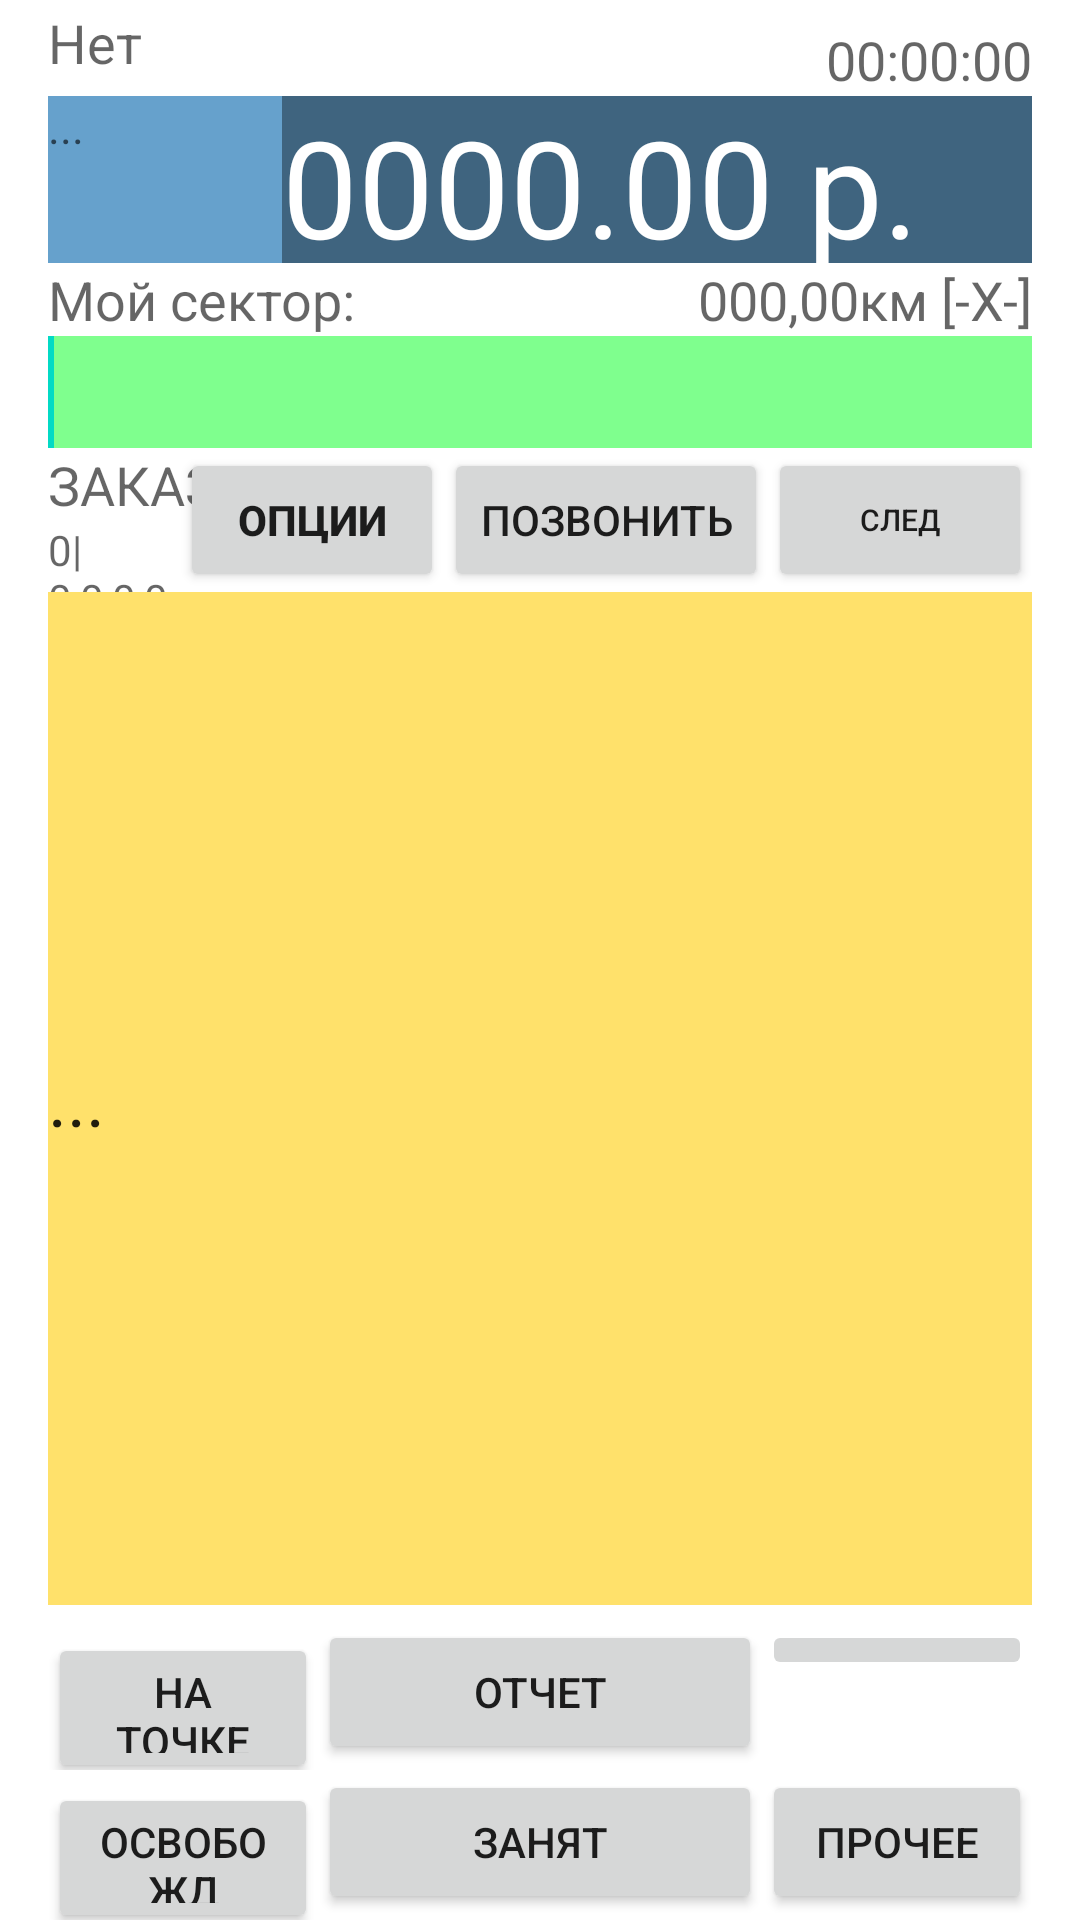

Layout XML and referenced resources for this Android screen:
<!-- AndroidManifest.xml: application theme AppTheme -->
<!-- res/layout/online_layout.xml -->
<?xml version="1.0" encoding="utf-8"?>
<RelativeLayout xmlns:android="http://schemas.android.com/apk/res/android"
    xmlns:tools="http://schemas.android.com/tools"
    android:id="@+id/lineLayot"
    android:layout_width="fill_parent"
    android:layout_height="fill_parent"
    android:paddingLeft="@dimen/activity_horizontal_margin"
    android:paddingRight="@dimen/activity_horizontal_margin"
    android:paddingTop="2dp" >

    <TextView
        android:id="@+id/textView1"
        android:layout_width="wrap_content"
        android:layout_height="wrap_content"
        android:layout_alignParentLeft="true"
        android:layout_below="@+id/msgLabel"
        android:layout_marginTop="30dp" />

    <TextView
        android:id="@+id/msgLabel"
        android:layout_width="fill_parent"
        android:layout_height="wrap_content"
        android:layout_alignLeft="@+id/StatusText"
        android:layout_below="@+id/StatusText"
        android:background="#66A1CC"
        android:minLines="3"
        android:text="..."
        android:textAppearance="?android:attr/textAppearanceMedium"
        android:textSize="15dp" />

    <TextView
        android:id="@+id/StatusText"
        android:layout_width="fill_parent"
        android:layout_height="wrap_content"
        android:layout_alignLeft="@+id/CurrSectorEdit"
        android:layout_alignParentTop="true"
        android:maxHeight="30dp"
        android:paddingTop="0dp"
        android:text="Нет соединения"
        android:textAppearance="?android:attr/textAppearanceMedium"
        android:layout_toLeftOf="@+id/dispCallButton" />

    <Button
        android:id="@+id/nextOrdButton"
        android:layout_width="wrap_content"
        android:layout_height="wrap_content"
        android:layout_alignRight="@+id/CurrSectorEdit"
        android:layout_below="@+id/CurrSectorEdit"
        android:text="СЛЕД"
        android:textSize="10dp" />

    <EditText
        android:id="@+id/CurrOrderEdit"
        android:layout_width="fill_parent"
        android:layout_height="wrap_content"
        android:layout_above="@+id/linearLayout"
        android:layout_alignRight="@+id/nextOrdButton"
        android:layout_below="@+id/nextOrdButton"
        android:layout_marginBottom="5dp"
        android:background="#FFE16B"
        android:ems="10"
        android:minLines="3"
        android:text="..."
        android:textSize="@dimen/base_text24"
        android:windowSoftInputMode="stateHidden" />

    <Button
        android:id="@+id/dispCallButton"
        android:layout_width="wrap_content"
        android:layout_height="wrap_content"
        android:layout_above="@+id/CurrOrderEdit"
        android:layout_toLeftOf="@+id/nextOrdButton"
        android:text="Позвонить" />

    <Button
        android:id="@+id/optionsButton"
        android:layout_width="wrap_content"
        android:layout_height="wrap_content"
        android:text="Опции"
        android:textStyle="bold"
        android:layout_above="@+id/CurrOrderEdit"
        android:layout_toLeftOf="@+id/dispCallButton" />

    <TextView
        android:id="@+id/CurrOrderTitle"
        android:layout_width="wrap_content"
        android:layout_height="wrap_content"
        android:layout_alignLeft="@+id/textView1"
        android:layout_below="@+id/CurrSectorEdit"
        android:text="@string/current_order"
        android:textAppearance="?android:attr/textAppearanceMedium" />

    <TextView
        android:id="@+id/tvStatus"
        android:layout_width="wrap_content"
        android:layout_height="wrap_content"
        android:layout_alignParentBottom="true"
        android:layout_alignParentLeft="true"
        android:height="0dp"
        android:background="@android:color/darker_gray"
        android:text="Статус:...."
        android:textAppearance="?android:attr/textAppearanceSmall"
        android:visibility="invisible" />

    <TextView
        android:id="@+id/timerText"
        android:layout_width="wrap_content"
        android:layout_height="wrap_content"
        android:layout_above="@+id/msgLabel"
        android:layout_alignRight="@+id/summCalcTView"
        android:text="00:00:00"
        android:textAppearance="?android:attr/textAppearanceMedium" />

    <TextView
        android:id="@+id/summCalcTView"
        android:layout_width="250dp"
        android:layout_height="wrap_content"
        android:layout_above="@+id/textView1"
        android:layout_alignRight="@+id/CurrSectorEdit"
        android:layout_below="@+id/timerText"
        android:layout_centerVertical="true"
        android:layout_margin="0dp"
        android:layout_marginTop="0dp"
        android:background="#3F647F"
        android:singleLine="false"
        android:text="0000.00 р."
        android:textAppearance="?android:attr/textAppearanceSmall"
        android:textColor="#FFFFFF"
        android:textSize="45sp" />

    <TextView
        android:id="@+id/ordOptsTextView"
        android:layout_width="wrap_content"
        android:layout_height="wrap_content"
        android:layout_alignBottom="@+id/optionsButton"
        android:layout_alignLeft="@+id/CurrOrderTitle"
        android:layout_below="@+id/CurrOrderTitle"
        android:layout_toLeftOf="@+id/optionsButton"
        android:text="0|0,0,0,0"
        android:textAppearance="?android:attr/textAppearanceMedium"
        android:textSize="14dp" />

    <TextView
        android:id="@+id/tmeterTextView"
        android:layout_width="wrap_content"
        android:layout_height="wrap_content"
        android:layout_alignRight="@+id/CurrSectorEdit"
        android:layout_below="@+id/summCalcTView"
        android:text=" 000,00км [-X-]"
        android:textAppearance="?android:attr/textAppearanceMedium" />

    <EditText
        android:id="@+id/CurrSectorEdit"
        android:layout_width="fill_parent"
        android:layout_height="wrap_content"
        android:layout_alignLeft="@+id/textView1"
        android:layout_below="@+id/tmeterTextView"
        android:background="#7FFF8E"
        android:ems="10"
        android:textSize="@dimen/base_text"
        android:windowSoftInputMode="stateHidden" >

        <requestFocus />
    </EditText>

    <TextView
        android:id="@+id/SectorTitle"
        android:layout_width="wrap_content"
        android:layout_height="wrap_content"
        android:layout_above="@+id/CurrSectorEdit"
        android:layout_alignLeft="@+id/CurrSectorEdit"
        android:text="@string/my_sector"
        android:textAppearance="?android:attr/textAppearanceMedium" />

    <LinearLayout
        android:id="@+id/linearLayout"
        android:layout_width="fill_parent"
        android:layout_height="100dp"
        android:layout_alignBottom="@+id/tvStatus"
        android:layout_toRightOf="@+id/textView1"
        android:orientation="vertical">

        <LinearLayout
            android:layout_width="fill_parent"
            android:layout_height="50dp"
            android:orientation="horizontal">

            <Button
                android:id="@+id/buttonCall"
                android:layout_width="90dp"
                android:layout_height="wrap_content"
                android:text="На точке" />

            <Button
                android:id="@+id/buttonReport"
                android:layout_width="wrap_content"
                android:layout_height="wrap_content"
                android:layout_weight="1"
                android:text="Отчет" />

            <ImageButton
                android:id="@+id/tmeterImButton"
                android:layout_width="90dp"
                android:layout_height="wrap_content"
                android:src="@drawable/presence_away" />
        </LinearLayout>

        <LinearLayout
            android:layout_width="fill_parent"
            android:layout_height="fill_parent"
            android:orientation="horizontal">

            <Button
                android:id="@+id/buttonDirSect"
                android:layout_width="90dp"
                android:layout_height="wrap_content"
                android:text="Освобожд" />

            <Button
                android:id="@+id/buttonOnLaunch"
                android:layout_width="wrap_content"
                android:layout_height="wrap_content"
                android:layout_weight="1"
                android:text="Занят" />

            <Button
                android:id="@+id/buttonOther"
                android:layout_width="90dp"
                android:layout_height="wrap_content"
                android:text="Прочее" />
        </LinearLayout>
    </LinearLayout>

</RelativeLayout>
<!-- resources referenced by this layout -->
<resources>
  <dimen name="activity_horizontal_margin">16dp</dimen>
  <dimen name="base_text">28dp</dimen>
  <dimen name="base_text24">24dp</dimen>
  <string name="current_order">ЗАКАЗ:</string>
  <string name="my_sector">Мой сектор:</string>
</resources>
